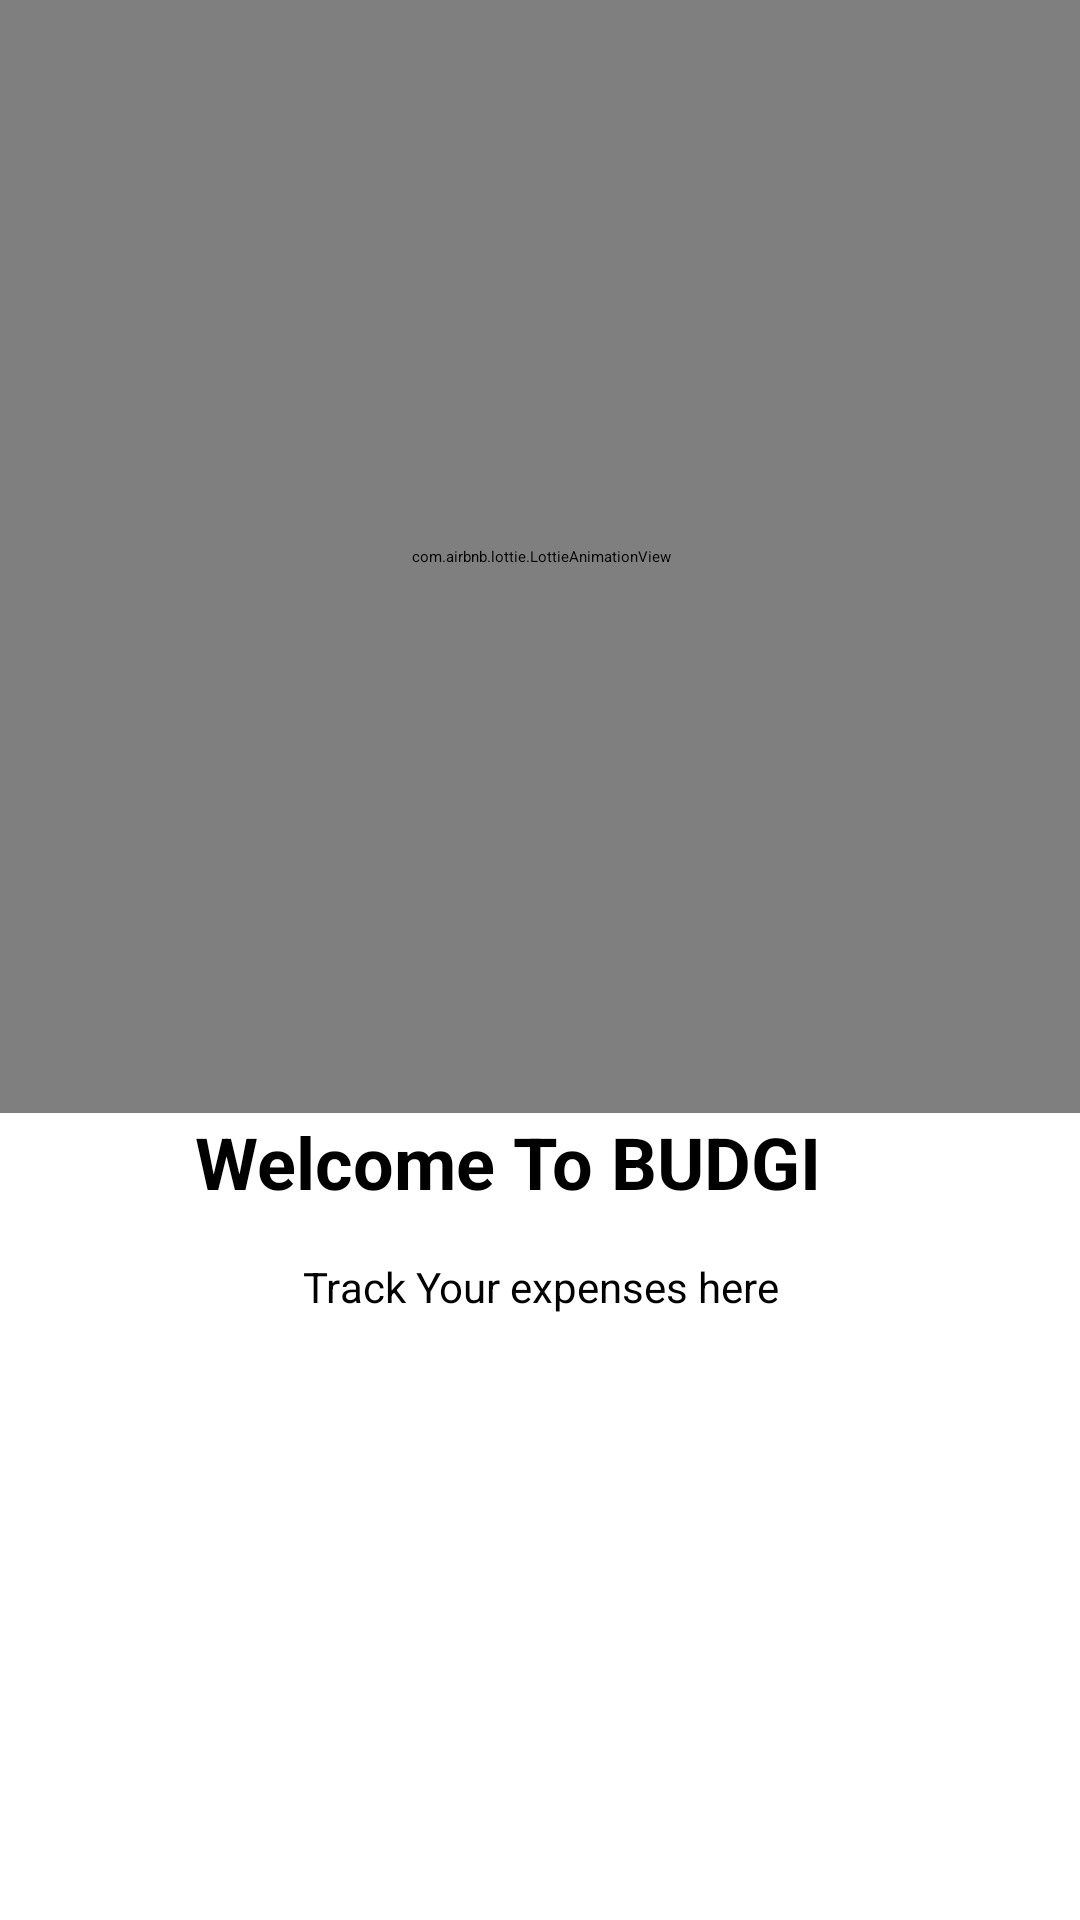

The Android layout XML behind this screen, and the referenced resources:
<!-- AndroidManifest.xml: application theme Theme.FinanceTracker -->
<!-- res/layout/activity_welcome_page.xml -->
<?xml version="1.0" encoding="utf-8"?>
<androidx.constraintlayout.widget.ConstraintLayout xmlns:android="http://schemas.android.com/apk/res/android"
    xmlns:app="http://schemas.android.com/apk/res-auto"
    xmlns:tools="http://schemas.android.com/tools"
    android:layout_width="match_parent"
    android:layout_height="match_parent"
    android:backgroundTint="@color/green">

    <com.airbnb.lottie.LottieAnimationView
        android:id="@+id/animationView"
        android:layout_width="411dp"
        android:layout_height="371dp"
        app:layout_constraintEnd_toEndOf="parent"
        app:layout_constraintStart_toStartOf="parent"
        app:layout_constraintTop_toTopOf="parent"
        app:lottie_autoPlay="true"
        app:lottie_fileName="Animation.json"
        app:lottie_loop="true" />

    <TextView
        android:id="@+id/welcomeTextView"
        android:layout_width="wrap_content"
        android:layout_height="wrap_content"
        android:text="@string/welcomeTextView"
        android:textColor="@color/black"
        android:textSize="24sp"
        android:textStyle="bold"
        app:layout_constraintEnd_toEndOf="parent"
        app:layout_constraintHorizontal_bias="0.43"
        app:layout_constraintStart_toStartOf="parent"
        app:layout_constraintTop_toBottomOf="@+id/animationView" />

    <TextView
        android:id="@+id/subtitleTextView"
        android:layout_width="0dp"
        android:layout_height="wrap_content"
        android:layout_marginStart="40dp"
        android:layout_marginTop="16dp"
        android:layout_marginEnd="40dp"
        android:gravity="center"
        android:text="@string/subtitleTextView"
        android:textColor="@color/black"
        android:textSize="14sp"
        app:layout_constraintEnd_toEndOf="parent"
        app:layout_constraintStart_toStartOf="parent"
        app:layout_constraintTop_toBottomOf="@+id/welcomeTextView" />

    <Button
        android:id="@+id/signUpButton"
        android:layout_width="0dp"
        android:layout_height="56dp"
        android:layout_marginStart="40dp"
        android:layout_marginEnd="40dp"
        android:layout_marginBottom="20dp"
        android:backgroundTint="@color/green"
        android:backgroundTintMode="src_in"
        android:elevation="2dp"
        android:stateListAnimator="@null"
        android:text="@string/signUpButton"
        android:textAllCaps="false"
        android:textColor="#FFFFFF"
        app:iconTint="@color/colorPrimary"
        app:layout_constraintBottom_toTopOf="@+id/loginButton"
        app:layout_constraintEnd_toEndOf="parent"
        app:layout_constraintHorizontal_bias="0.0"
        app:layout_constraintStart_toStartOf="parent"
        app:rippleColor="@color/colorPrimary"
        app:strokeColor="@color/colorPrimary" />

    <Button
        android:id="@+id/loginButton"
        android:layout_width="0dp"
        android:layout_height="56dp"
        android:layout_marginStart="40dp"
        android:layout_marginEnd="40dp"
        android:layout_marginBottom="96dp"
        android:backgroundTint="@color/colorPrimary"
        android:backgroundTintMode="src_in"
        android:elevation="1dp"
        android:stateListAnimator="@null"
        android:text="@string/loginButton"
        android:textAllCaps="false"
        android:textColor="@color/white"
        app:layout_constraintBottom_toBottomOf="parent"
        app:layout_constraintEnd_toEndOf="parent"
        app:layout_constraintHorizontal_bias="0.0"
        app:layout_constraintStart_toStartOf="parent" />

</androidx.constraintlayout.widget.ConstraintLayout>
<!-- resources referenced by this layout -->
<resources>
  <color name="black">#FF000000</color>
  <color name="colorPrimary">#4CAF50</color>
  <color name="green">#4CAF50</color>
  <color name="white">#FFFFFFFF</color>
  <string name="loginButton">Login</string>
  <string name="signUpButton">Sign up</string>
  <string name="subtitleTextView">Track Your expenses here</string>
  <string name="welcomeTextView">Welcome To BUDGI</string>
</resources>
